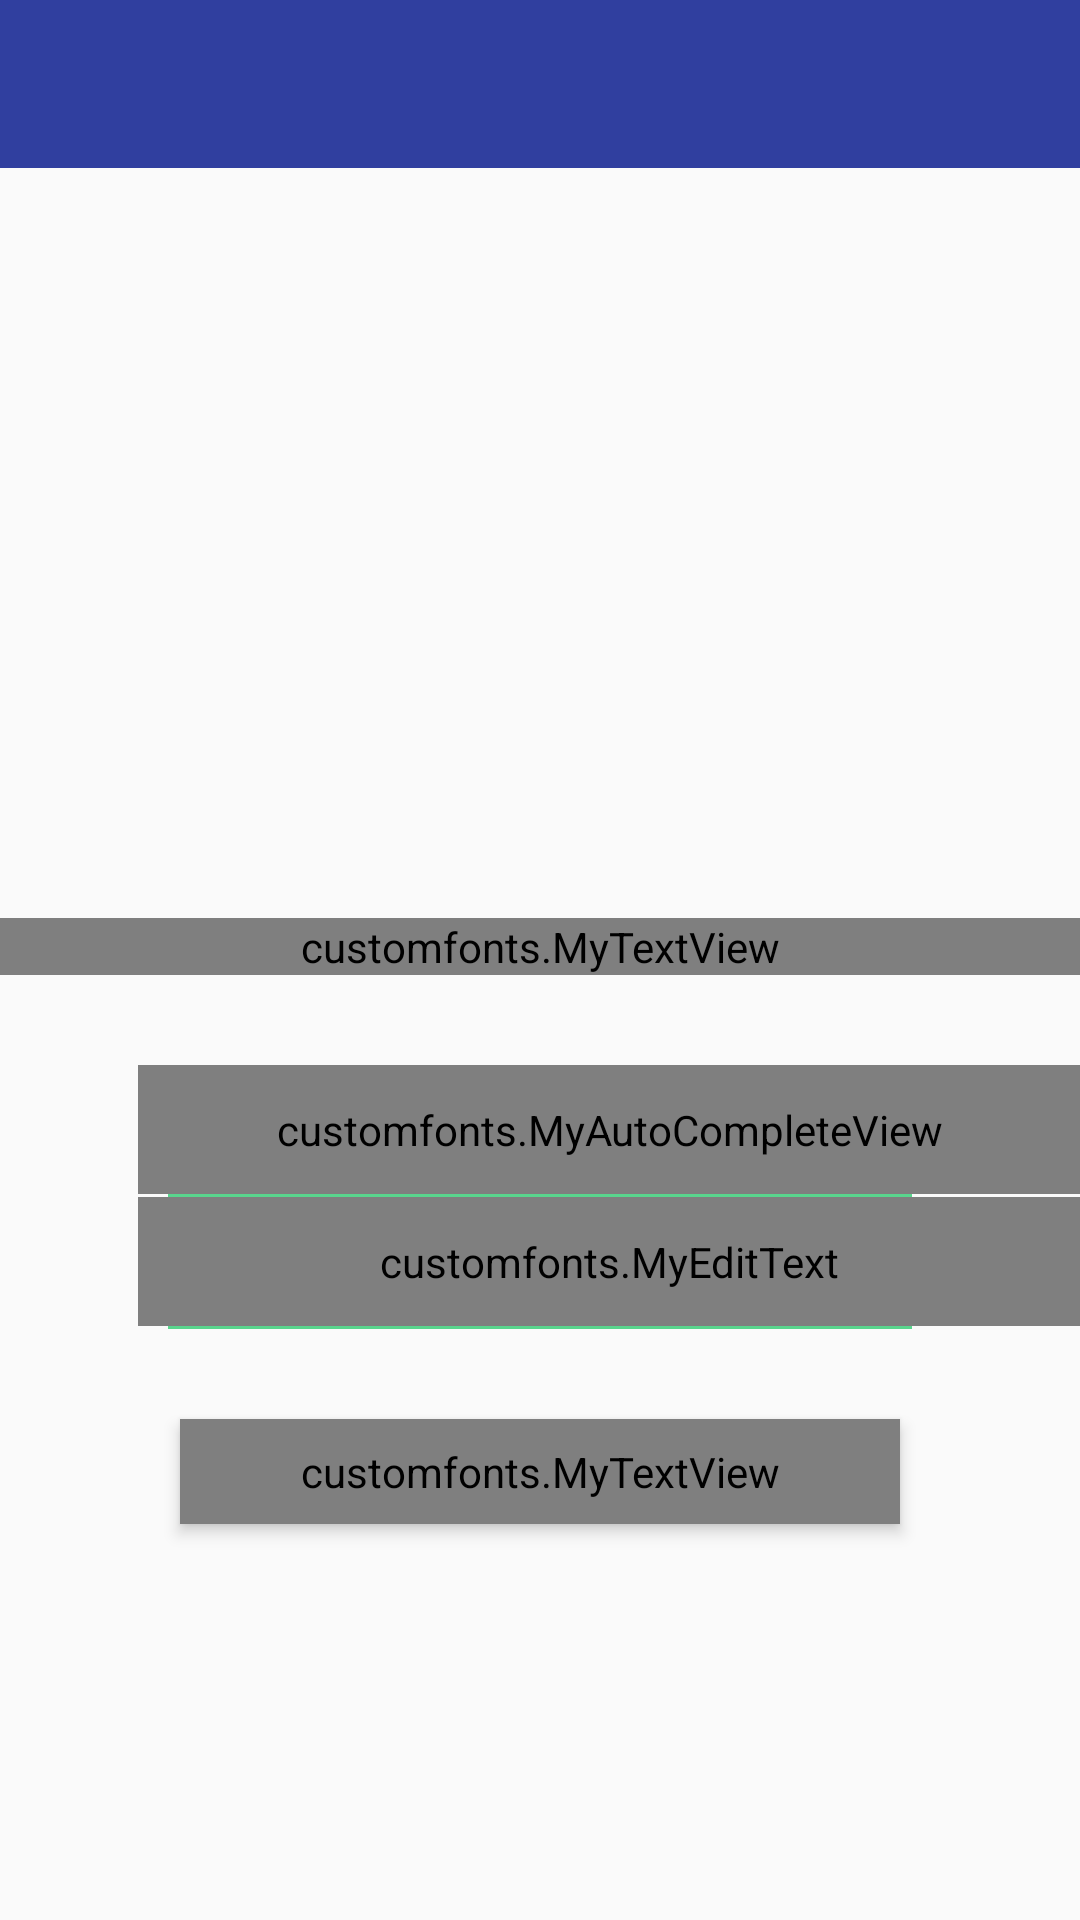

Write the Android layout XML for this screen, with the resource values it uses.
<!-- AndroidManifest.xml: application theme AppTheme -->
<!-- res/layout/activity_college_details.xml -->
<?xml version="1.0" encoding="utf-8"?>
<RelativeLayout xmlns:android="http://schemas.android.com/apk/res/android"
    xmlns:app="http://schemas.android.com/apk/res-auto"
    xmlns:tools="http://schemas.android.com/tools"
    android:layout_width="match_parent"
    android:layout_height="match_parent"
    tools:context="com.app.krambook.activity.CollegeDetailsActivity">


    <ScrollView
        android:layout_width="match_parent"
        android:layout_height="match_parent"
        android:fillViewport="true">


        <LinearLayout
            android:id="@+id/linear"
            android:layout_width="match_parent"
            android:layout_height="wrap_content"
            android:layout_alignParentLeft="true"
            android:layout_alignParentStart="true"
            android:layout_alignParentTop="true"
            android:orientation="vertical">

            <include layout="@layout/toolbar" />

            <FrameLayout
                android:id="@+id/frame_imgage"
                android:layout_width="match_parent"
                android:layout_height="250dp"
                android:background="@drawable/studentbg"
                android:scaleType="centerCrop">


            </FrameLayout>


            <customfonts.MyTextView
                android:id="@+id/head"
                android:layout_width="match_parent"
                android:layout_height="wrap_content"
                android:layout_marginBottom="30dp"
                android:gravity="center"
                android:text="Enter College Details"
                android:textColor="#4c565f"
                android:textSize="29dp"

                />


            

            <android.support.design.widget.TextInputLayout
                android:id="@+id/search_school_layout"
                android:layout_width="match_parent"
                android:layout_height="wrap_content"
                android:textColor="@color/colortext"
                android:textColorHint="@color/colorhint">


                <customfonts.MyAutoCompleteView
                    android:id="@+id/school_autoComplete"
                    android:layout_width="match_parent"
                    android:layout_height="wrap_content"
                    android:layout_marginLeft="46dp"
                    android:background="#0000"
                    android:drawableLeft="@drawable/user"
                    android:drawablePadding="12dp"
                    android:gravity="left"
                    android:hint="Enter College/University"
                    android:padding="12dp"
                    android:textColor="@color/colortext"
                    android:textColorHint="@color/colorhint"
                    android:textSize="16sp" />


            </android.support.design.widget.TextInputLayout>


            <View
                android:layout_width="match_parent"
                android:layout_height="1dp"
                android:layout_marginLeft="56dp"
                android:layout_marginRight="56dp"
                android:background="#59d58d" />


            
            <android.support.design.widget.TextInputLayout
                android:id="@+id/school_location_layout"
                android:layout_width="match_parent"
                android:layout_height="wrap_content"
                android:textColor="@color/colortext"
                android:textColorHint="@color/colorhint">

                <customfonts.MyEditText
                    android:id="@+id/school_location"
                    android:layout_width="match_parent"
                    android:layout_height="wrap_content"
                    android:layout_marginLeft="46dp"
                    android:background="#0000"
                    android:drawableLeft="@drawable/user"
                    android:drawablePadding="12dp"
                    android:gravity="left"
                    android:hint="Location"

                    android:padding="12dp"
                    android:textColor="@color/colortext"
                    android:textColorHint="@color/colorhint"
                    android:textSize="16sp"


                    />

            </android.support.design.widget.TextInputLayout>

            <View
                android:layout_width="match_parent"
                android:layout_height="1dp"
                android:layout_marginLeft="56dp"
                android:layout_marginRight="56dp"
                android:background="#59d58d" />


            <customfonts.MyTextView
                android:id="@+id/submit_btn"
                android:layout_width="match_parent"
                android:layout_height="wrap_content"
                android:layout_marginBottom="6dp"
                android:layout_marginLeft="60dp"
                android:layout_marginRight="60dp"
                android:layout_marginTop="30dp"
                android:background="@drawable/rect1"
                android:clickable="true"
                android:elevation="3dp"
                android:gravity="center"
                android:onClick="onSubmitHandler"
                android:padding="8dp"
                android:text="Submit"
                android:textColor="#fff"
                android:textSize="16sp" />


        </LinearLayout>

    </ScrollView>


</RelativeLayout>
<!-- res/layout/toolbar.xml (included above) -->
<?xml version="1.0" encoding="utf-8"?>
<android.support.v7.widget.Toolbar
    android:id="@+id/toolbar"
    xmlns:android="http://schemas.android.com/apk/res/android"
    xmlns:app="http://schemas.android.com/apk/res-auto"
    xmlns:tools="http://schemas.android.com/tools"
    android:layout_width="match_parent"
    android:layout_height="?attr/actionBarSize"
    app:theme="@style/ThemeOverlay.AppCompat.Dark.ActionBar"
    app:popupTheme="@style/ThemeOverlay.AppCompat.Light"
    android:background="@color/colorPrimaryDark"
   />
<!-- resources referenced by this layout -->
<resources>
  <color name="colorPrimaryDark">#303F9F</color>
  <color name="colorhint">#a9aaac</color>
  <color name="colortext">#100b20</color>
  <style name="AppTheme" parent="Theme.AppCompat.Light.NoActionBar">
          
          <item name="colorPrimary">@color/colorPrimary</item>
          <item name="colorPrimaryDark">@color/colorPrimaryDark</item>
          <item name="colorAccent">@color/colorAccent</item>
          <item name="preferenceTheme">@style/PreferenceThemeOverlay.v14.Material</item>
      </style>
  <color name="colorPrimary">#3F51B5</color>
  <color name="colorAccent">#59d58d</color>
</resources>
